Image classification data set "Coffee-Leaf-Disease-Detection-Using-CNN" (YenRylin/Coffee-Leaf-Disease-Detection-Using-CNN on GitHub). Class labels (4): bercak daun, hawar daun, karat daun, pengorok daun.

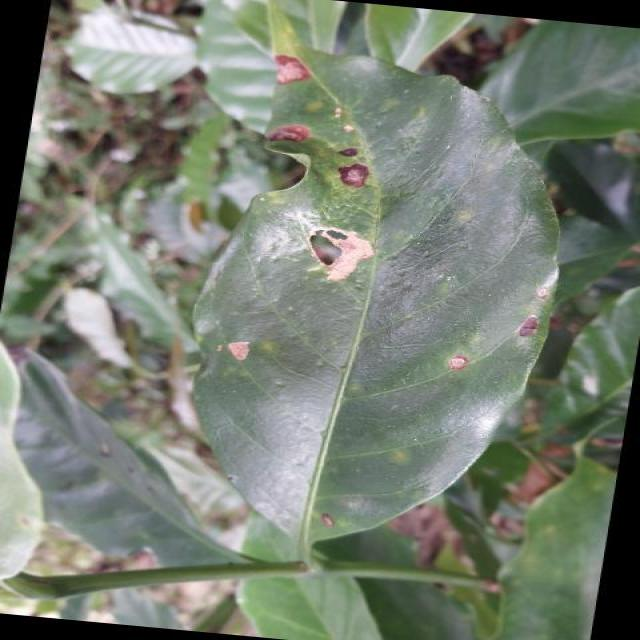
Label: hawar daun

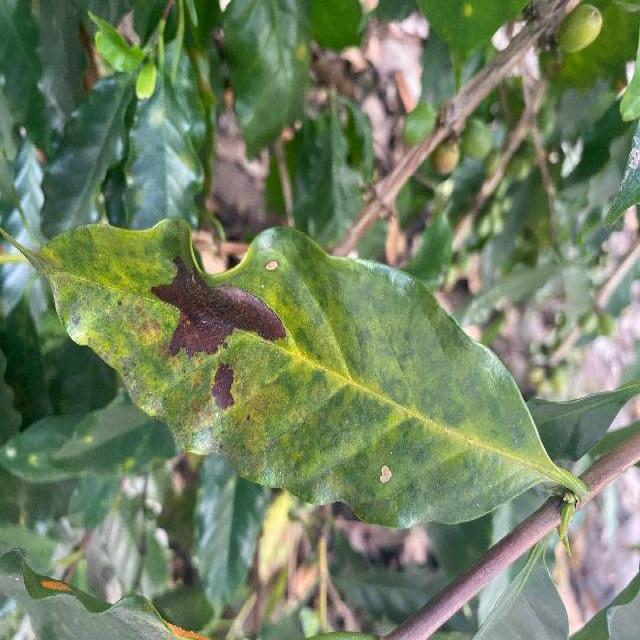
Label: hawar daun

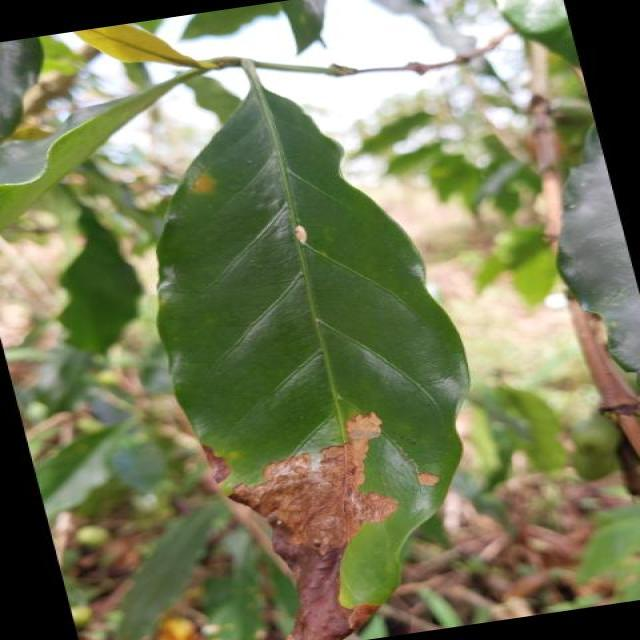
Label: bercak daun

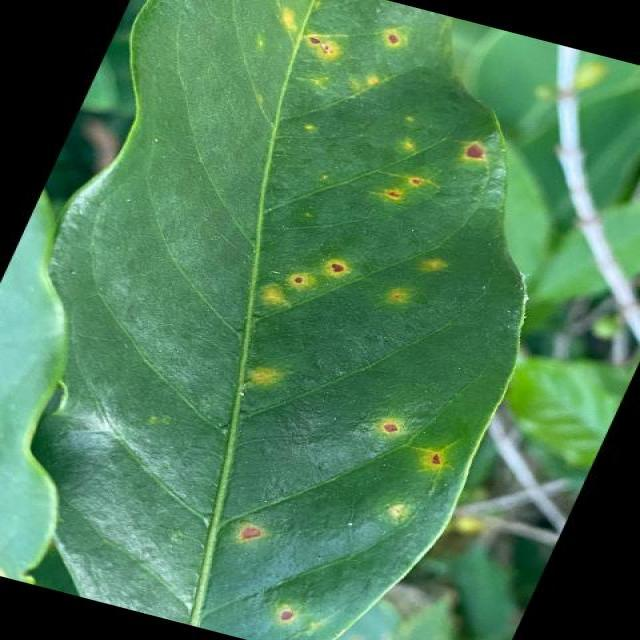
Label: bercak daun

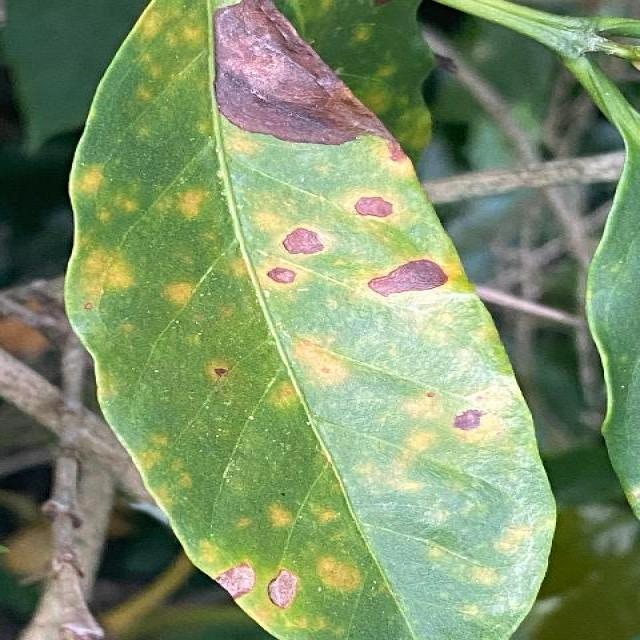
Label: bercak daun

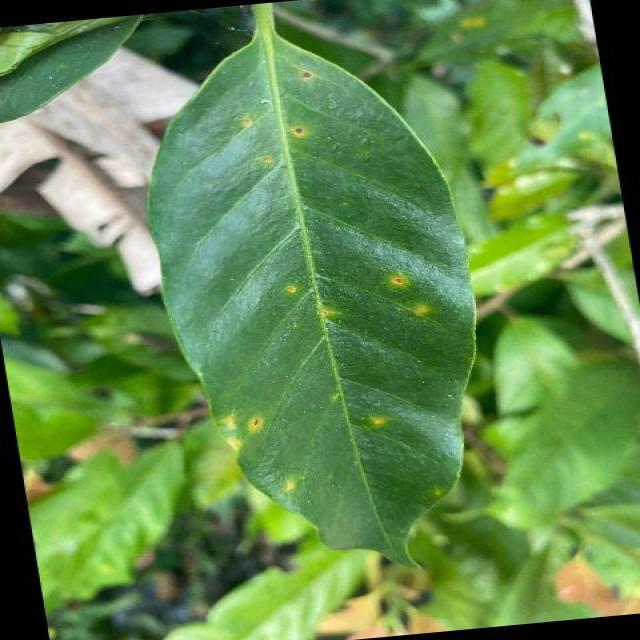
Label: karat daun
